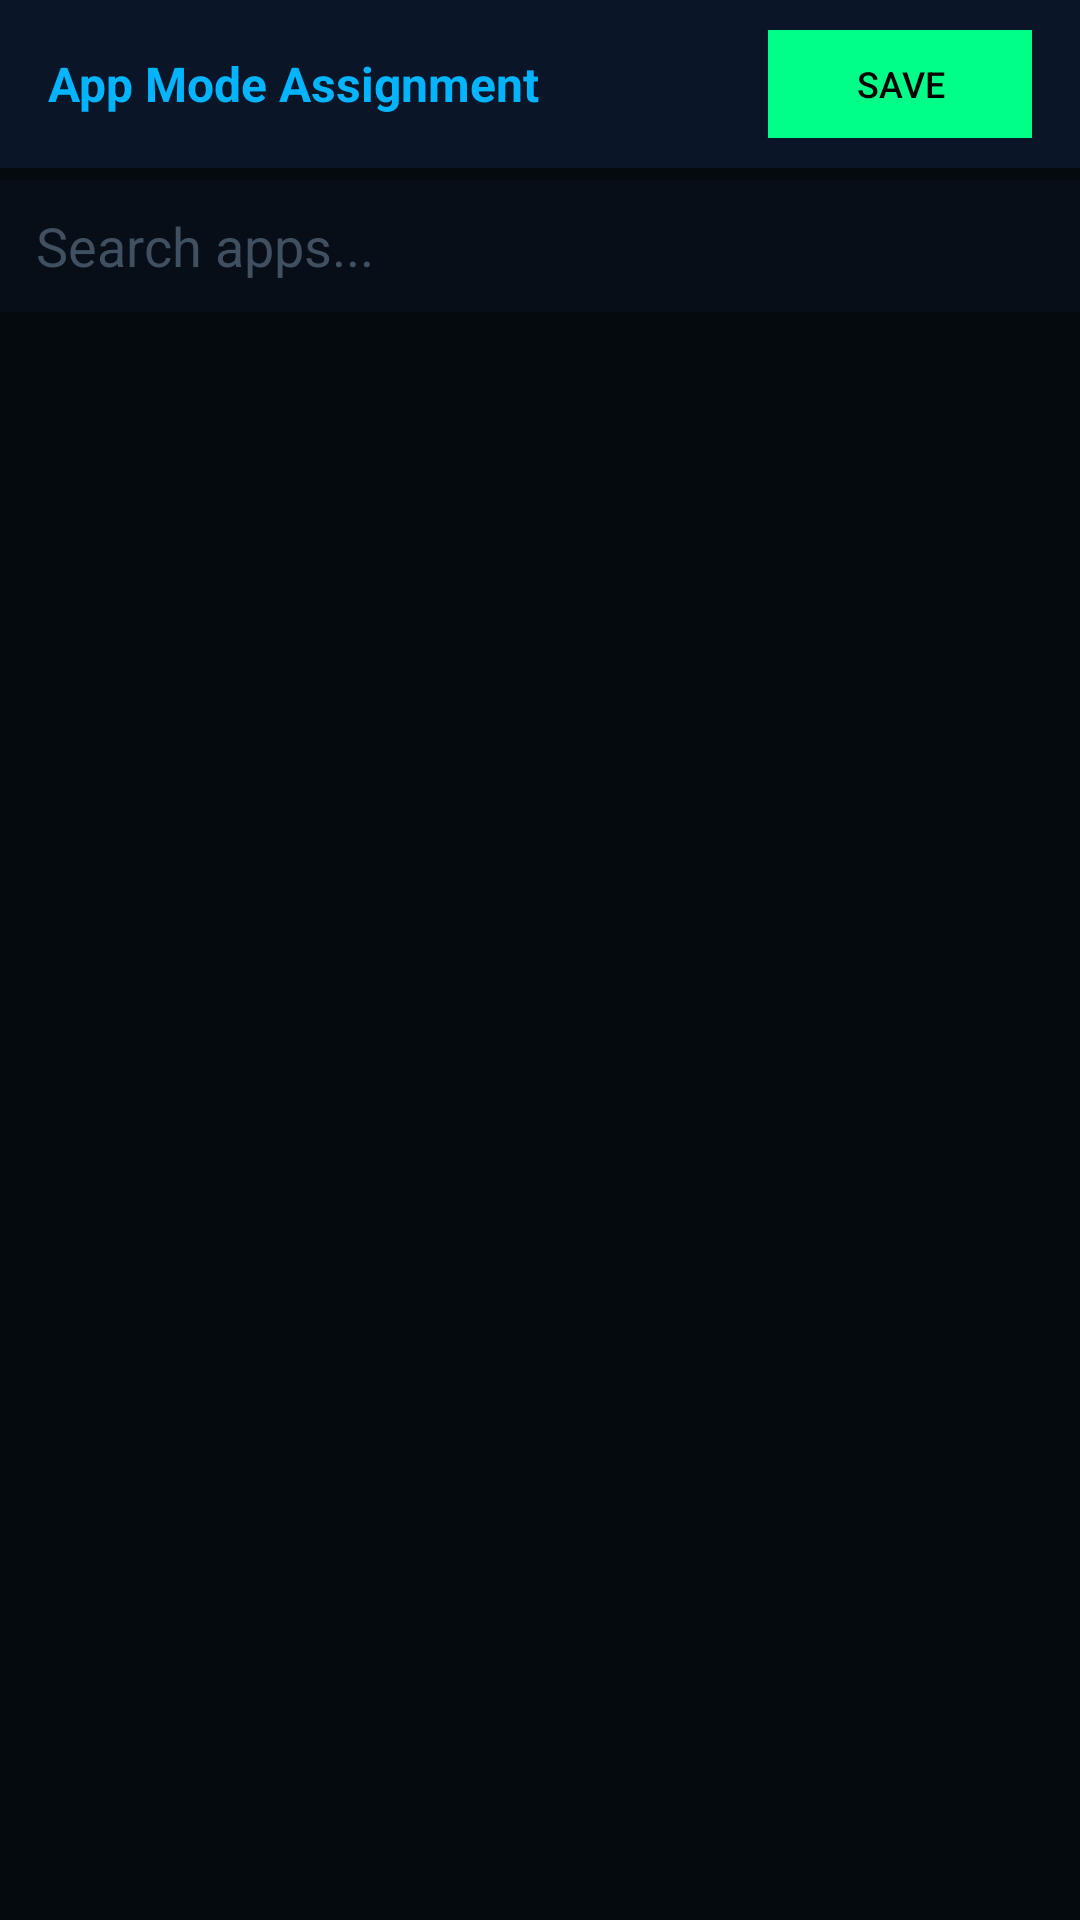

Layout XML and referenced resources for this Android screen:
<!-- AndroidManifest.xml: application theme AppTheme -->
<!-- res/layout/activity_applist.xml -->
<?xml version="1.0" encoding="utf-8"?>
<LinearLayout xmlns:android="http://schemas.android.com/apk/res/android"
    android:layout_width="match_parent" android:layout_height="match_parent"
    android:orientation="vertical" android:background="#050A0F">
    <LinearLayout android:layout_width="match_parent" android:layout_height="56dp"
        android:background="#0A1628" android:gravity="center_vertical" android:paddingStart="16dp" android:paddingEnd="16dp">
        <TextView android:id="@+id/tvAppListTitle" android:layout_width="0dp" android:layout_height="wrap_content"
            android:layout_weight="1" android:text="App Mode Assignment"
            android:textColor="#00B4FF" android:textSize="16sp" android:textStyle="bold"/>
        <Button android:id="@+id/btnSaveApps" android:layout_width="wrap_content" android:layout_height="36dp"
            android:text="SAVE" android:textColor="#000000" android:background="#00FF88" android:textSize="12sp"/>
    </LinearLayout>
    <EditText android:id="@+id/etSearch" android:layout_width="match_parent" android:layout_height="44dp"
        android:hint="Search apps..." android:textColorHint="#405060" android:textColor="#D0E8FF"
        android:background="#080E18" android:paddingStart="12dp" android:paddingEnd="12dp"
        android:inputType="text" android:layout_marginTop="4dp"/>
    <ScrollView android:id="@+id/scrollApps" android:layout_width="match_parent" android:layout_height="0dp" android:layout_weight="1">
        <LinearLayout android:id="@+id/appListContainer" android:layout_width="match_parent"
            android:layout_height="wrap_content" android:orientation="vertical"/>
    </ScrollView>
</LinearLayout>
<!-- resources referenced by this layout -->
<resources>
  <style name="AppTheme" parent="android:Theme.Material.NoActionBar">
          <item name="android:windowBackground">@color/bg</item>
          <item name="android:statusBarColor">#0A1628</item>
          <item name="android:navigationBarColor">#0A1628</item>
      </style>
  <color name="bg">#050A0F</color>
</resources>
